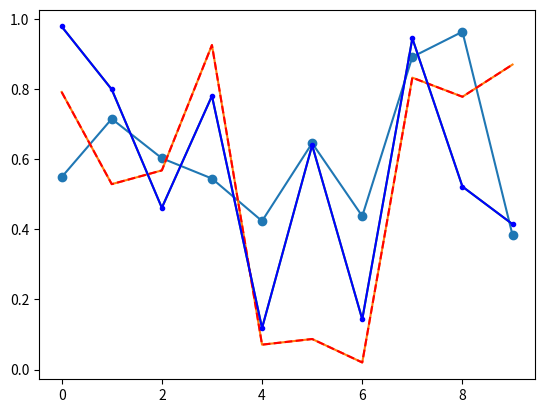
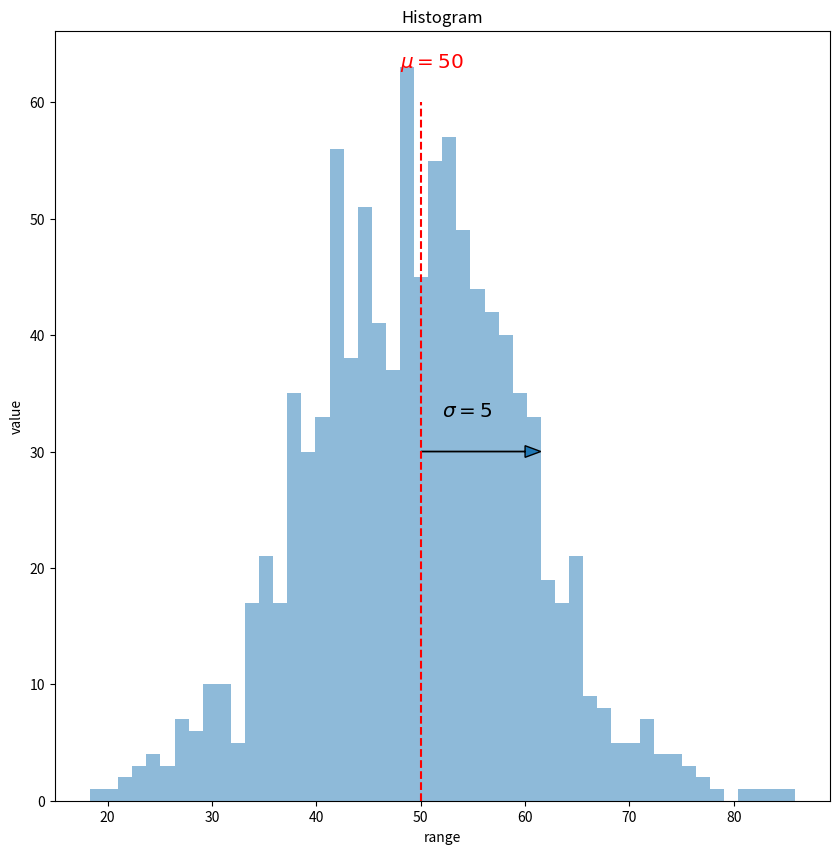

Generate these figures, in order, with matplotlib:
import matplotlib.pyplot as plt
import numpy as np

# simple line graph
np.random.seed(0)
# random numbers
X = np.arange(10)
Y = np.random.rand(10)
# plot
plt.plot(X, Y)

# scatter plots
plt.scatter(X, Y)

# multiple lines in the same plot
Y = np.random.rand(10)
Z = np.random.rand(10)
plt.plot(X, Y, X, Z)

# manipulate style
plt.plot(X, Y, 'r--', X, Z, 'b.-')

fig, axes = plt.subplots(nrows=3, ncols=1, sharex=True)

# now axes is an array of axes, one for each subplots
X = np.arange(10)
for i in range(3):
    axes[i].plot(X, np.random.rand(10))

fig

# change size of fig
fig.set_size_inches(10, 5)
fig

# create a random Gaussian distribution
np.random.seed(10000)
# mean, std
mu, sig = 50, 10

X = mu + sig * np.random.randn(1000)
# plot a histogram
plt.clf() # this clears the previous graph
fig = plt.figure()
n = plt.hist(X, 50, alpha=0.5)
# title
plt.title("Histogram")
plt.xlabel("range")
plt.ylabel("value")
# add the mean value line
plt.vlines(mu, ymin=0, ymax=60, linestyle='dashed', color='r')
# add the std arrow
plt.arrow(mu, 30, 10, 0, shape="full", head_width=1)
plt.text(mu + 2, 33, "$\sigma = 5$", size="x-large")
plt.text(mu - 2, 63, "$\mu = 50$", size="x-large", color="r")
fig.set_size_inches(10, 10)

